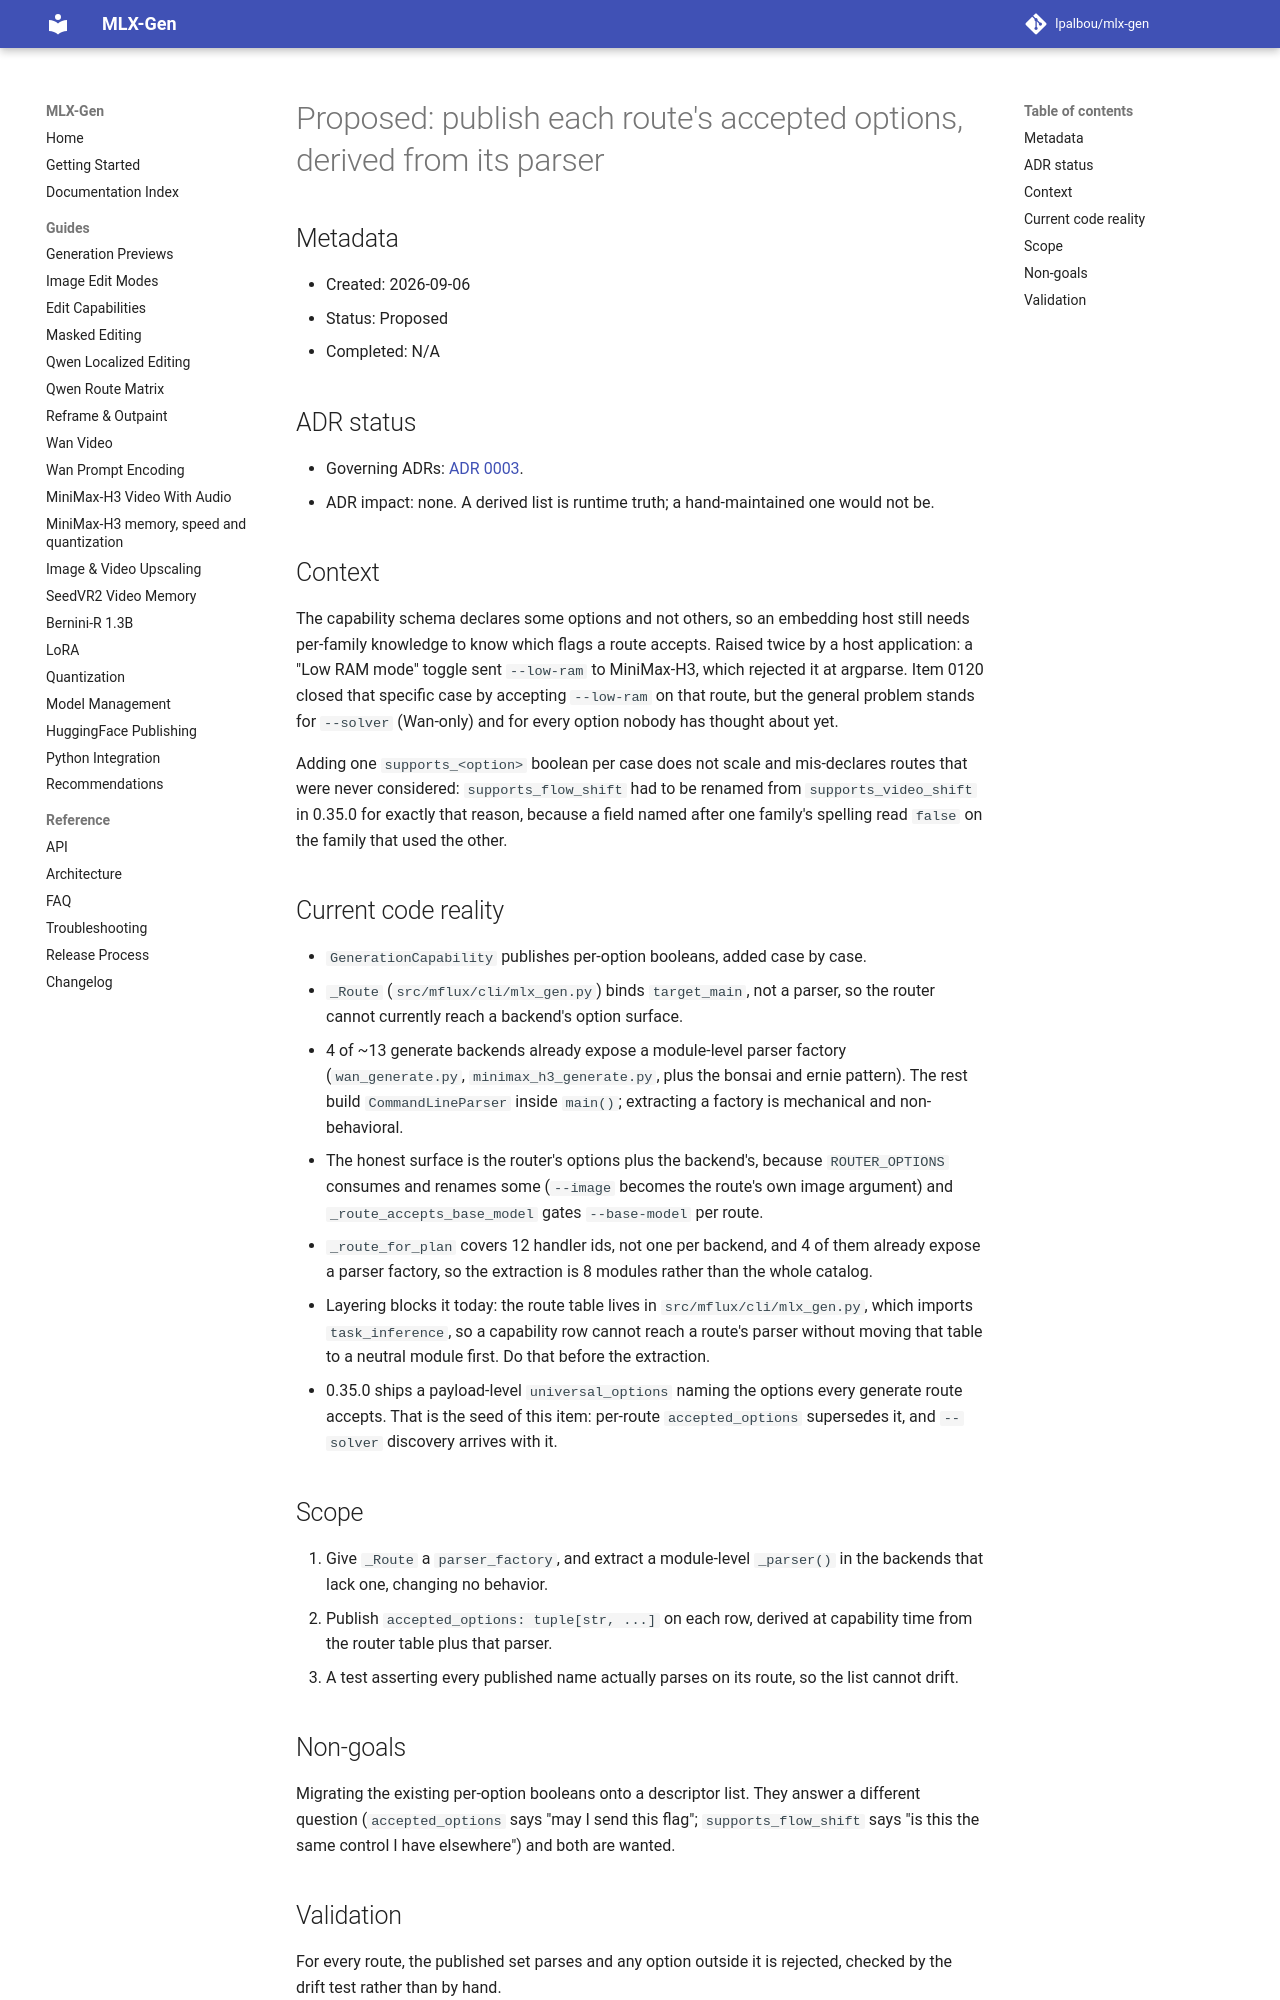

repository: lpalbou/mlx-gen · page: backlog/proposed/0124_publish_accepted_options_per_route/index.html · generator: mkdocs

# Proposed: publish each route's accepted options, derived from its parser

## Metadata

- Created: 2026-09-06
- Status: Proposed
- Completed: N/A

## ADR status

- Governing ADRs: [ADR 0003](../../adr/0003_runtime_truth_vs_consumer_convenience.md).
- ADR impact: none. A derived list is runtime truth; a hand-maintained one would not be.

## Context

The capability schema declares some options and not others, so an embedding host still needs
per-family knowledge to know which flags a route accepts. Raised twice by a host application: a
"Low RAM mode" toggle sent `--low-ram` to MiniMax-H3, which rejected it at argparse. Item 0120
closed that specific case by accepting `--low-ram` on that route, but the general problem stands for
`--solver` (Wan-only) and for every option nobody has thought about yet.

Adding one `supports_<option>` boolean per case does not scale and mis-declares routes that were
never considered: `supports_flow_shift` had to be renamed from `supports_video_shift` in 0.35.0 for
exactly that reason, because a field named after one family's spelling read `false` on the family
that used the other.

## Current code reality

- `GenerationCapability` publishes per-option booleans, added case by case.
- `_Route` (`src/mflux/cli/mlx_gen.py`) binds `target_main`, not a parser, so the router cannot
  currently reach a backend's option surface.
- 4 of ~13 generate backends already expose a module-level parser factory
  (`wan_generate.py`, `minimax_h3_generate.py`, plus the bonsai and ernie pattern). The rest build
  `CommandLineParser` inside `main()`; extracting a factory is mechanical and non-behavioral.
- The honest surface is the router's options plus the backend's, because `ROUTER_OPTIONS` consumes
  and renames some (`--image` becomes the route's own image argument) and `_route_accepts_base_model`
  gates `--base-model` per route.
- `_route_for_plan` covers 12 handler ids, not one per backend, and 4 of them already expose a parser
  factory, so the extraction is 8 modules rather than the whole catalog.
- Layering blocks it today: the route table lives in `src/mflux/cli/mlx_gen.py`, which imports
  `task_inference`, so a capability row cannot reach a route's parser without moving that table to a
  neutral module first. Do that before the extraction.
- 0.35.0 ships a payload-level `universal_options` naming the options every generate route accepts.
  That is the seed of this item: per-route `accepted_options` supersedes it, and `--solver` discovery
  arrives with it.

## Scope

1. Give `_Route` a `parser_factory`, and extract a module-level `_parser()` in the backends that
   lack one, changing no behavior.
2. Publish `accepted_options: tuple[str, ...]` on each row, derived at capability time from the
   router table plus that parser.
3. A test asserting every published name actually parses on its route, so the list cannot drift.

## Non-goals

Migrating the existing per-option booleans onto a descriptor list. They answer a different question
(`accepted_options` says "may I send this flag"; `supports_flow_shift` says "is this the same control
I have elsewhere") and both are wanted.
